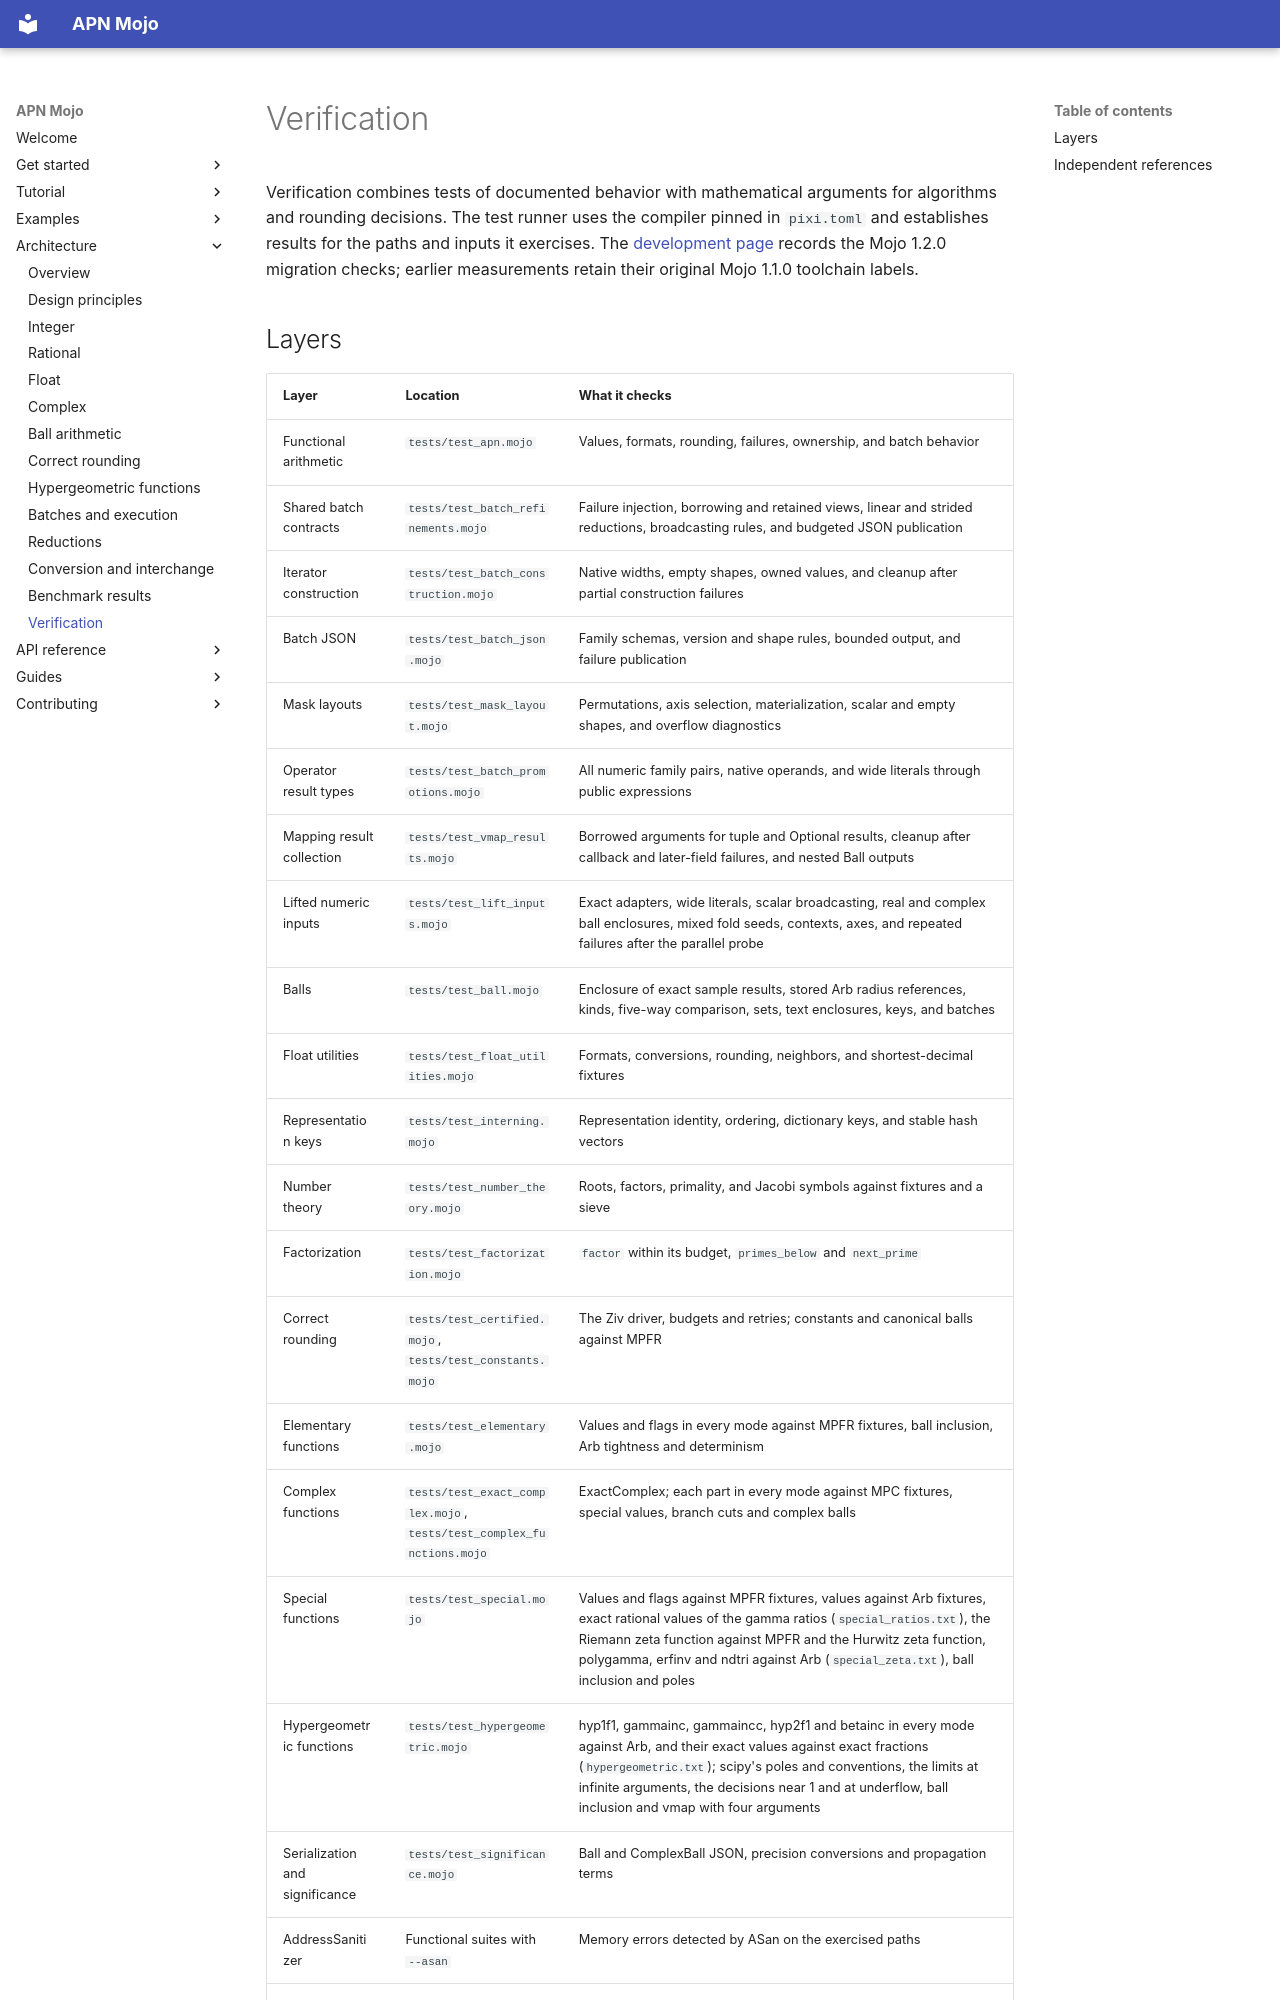

repository: Spellbound-Mojo/apn_mojo · page: architecture/verification/index.html · generator: mkdocs

# Verification

Verification combines tests of documented behavior with mathematical
arguments for algorithms and rounding decisions. The test runner uses the
compiler pinned in `pixi.toml` and establishes results for the paths and inputs
it exercises. The [development page](../contributing/development.md) records
the Mojo 1.2.0 migration checks; earlier measurements retain their original
Mojo 1.1.0 toolchain labels.
